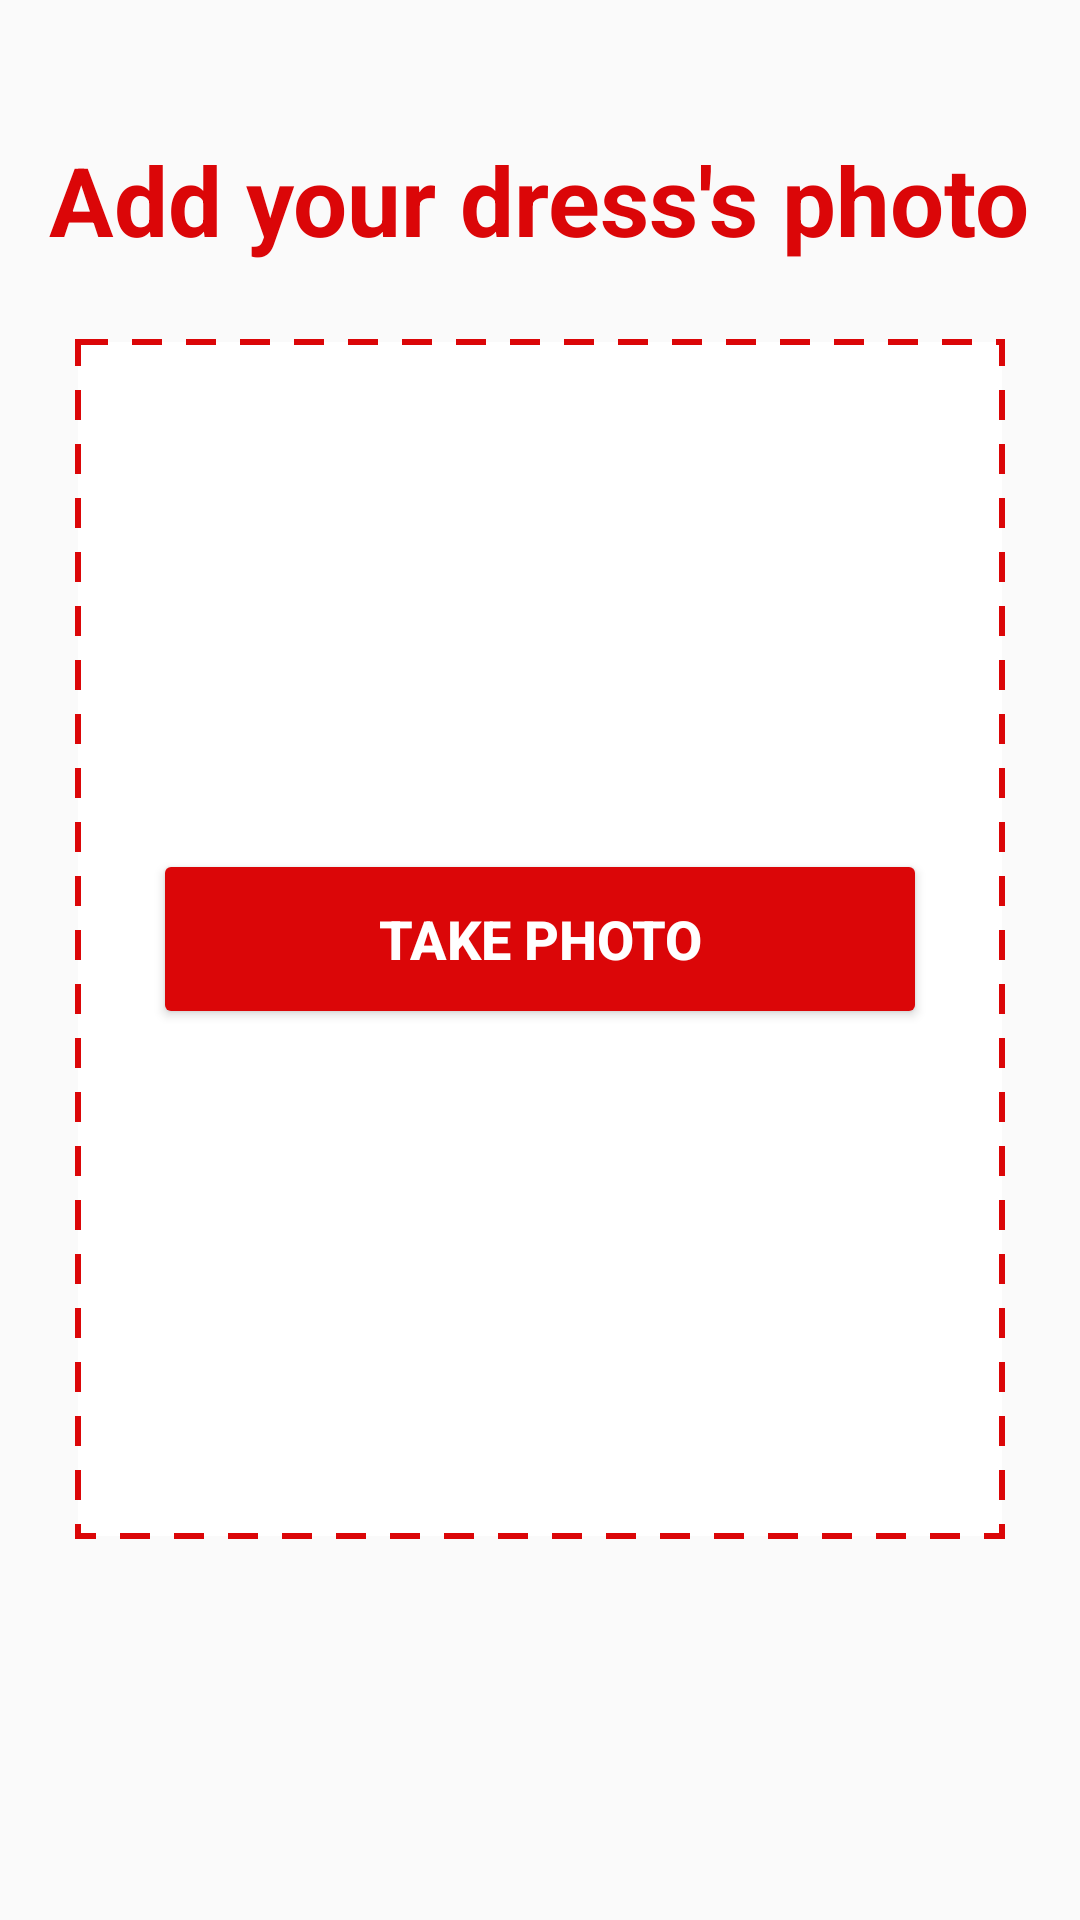

Reconstruct the res/layout file that produces this screen, plus the resources it refers to.
<!-- AndroidManifest.xml: application theme AppTheme -->
<!-- res/layout/fragment_add_new.xml -->
<?xml version="1.0" encoding="utf-8"?>
<LinearLayout xmlns:android="http://schemas.android.com/apk/res/android"
    android:layout_width="match_parent"
    android:layout_height="match_parent"
    android:gravity="center_horizontal"
    android:orientation="vertical">

    <androidx.appcompat.widget.AppCompatTextView
        android:id="@+id/txt_h1"
        style="@style/TextTitleStyle.Large"
        android:layout_width="wrap_content"
        android:layout_height="wrap_content"
        android:layout_marginTop="@dimen/margin_45"
        android:text="@string/txt_add_image" />

    <FrameLayout
        android:layout_width="match_parent"
        android:layout_height="wrap_content">

        <androidx.appcompat.widget.AppCompatImageView
            android:id="@+id/img_preview"
            android:layout_width="match_parent"
            android:layout_height="@dimen/margin_400"
            android:layout_margin="@dimen/margin_25"
            android:background="@drawable/bg_dashed_border" />

        <androidx.appcompat.widget.AppCompatButton
            android:id="@+id/btn_add_photo"
            style="@style/ButtonStyle"
            android:layout_width="match_parent"
            android:layout_height="wrap_content"
            android:layout_gravity="center"
            android:layout_marginLeft="@dimen/margin_55"
            android:layout_marginRight="@dimen/margin_55"
            android:text="@string/txt_take_photo" />

        <androidx.appcompat.widget.AppCompatButton
            android:id="@+id/btn_retake_photo"
            style="@style/ButtonStyle.Transparent"
            android:layout_width="match_parent"
            android:layout_height="wrap_content"
            android:layout_gravity="bottom"
            android:layout_marginLeft="@dimen/margin_25"
            android:layout_marginRight="@dimen/margin_25"
            android:layout_marginBottom="@dimen/margin_25"
            android:text="@string/txt_retake_photo"
            android:visibility="gone" />

        <include layout="@layout/layout_progress"/>
    </FrameLayout>

    <androidx.appcompat.widget.AppCompatButton
        android:id="@+id/btn_next"
        style="@style/ButtonStyle"
        android:layout_width="match_parent"
        android:layout_height="wrap_content"
        android:layout_gravity="center"
        android:layout_marginLeft="@dimen/margin_55"
        android:layout_marginTop="@dimen/margin_25"
        android:layout_marginRight="@dimen/margin_55"
        android:text="@string/txt_next"
        android:visibility="gone" />

</LinearLayout>
<!-- res/layout/layout_progress.xml (included above) -->
<?xml version="1.0" encoding="utf-8"?>
<FrameLayout xmlns:android="http://schemas.android.com/apk/res/android"
    xmlns:app="http://schemas.android.com/apk/res-auto"
    android:layout_width="wrap_content"
    android:layout_height="wrap_content"
    android:layout_gravity="center">

    <ProgressBar
        android:id="@+id/progressDialog"
        style="@style/Widget.AppCompat.ProgressBar"
        android:layout_width="@dimen/margin_55"
        android:layout_height="@dimen/margin_55"
        android:layout_gravity="center_vertical|center"
        android:layout_marginBottom="@dimen/margin_10"
        android:indeterminate="false"
        android:max="100"
        android:progress="50"
        android:secondaryProgress="100"
        android:visibility="gone"
        app:layout_anchorGravity="left|start" />

    <androidx.appcompat.widget.AppCompatTextView
        android:id="@+id/txt_info_message"
        style="@style/TextTitleStyle.Large"
        android:layout_width="wrap_content"
        android:layout_height="wrap_content"
        android:layout_gravity="center"
        android:layout_marginTop="@dimen/margin_30"
        android:textColor="@color/colorWhite"
        android:background="@color/translucentBlack"
        android:padding="@dimen/margin_25"
        android:textSize="@dimen/txt_size_14"
        android:visibility="gone" />
</FrameLayout>
<!-- resources referenced by this layout -->
<resources>
  <color name="colorWhite">#FFFFFF</color>
  <color name="translucentBlack">#2d000000</color>
  <dimen name="margin_10">10dp</dimen>
  <dimen name="margin_25">25dp</dimen>
  <dimen name="margin_30">30dp</dimen>
  <dimen name="margin_400">400dp</dimen>
  <dimen name="margin_45">45dp</dimen>
  <dimen name="margin_55">55dp</dimen>
  <dimen name="txt_size_14">14sp</dimen>
  <!-- drawable bg_dashed_border (drawable) -->
  <layer-list xmlns:android="http://schemas.android.com/apk/res/android" >
      <item>
          <shape>
              <solid android:color="#ffffff" />
              <stroke
                  android:dashGap="@dimen/margin_8"
                  android:dashWidth="@dimen/margin_10"
                  android:width="@dimen/margin_2"
                  android:color="@color/colorPrimaryDark" />
              <padding
                  android:bottom="@dimen/margin_5"
                  android:left="@dimen/margin_5"
                  android:right="@dimen/margin_5"
                  android:top="@dimen/margin_5" />
          </shape>
      </item>
  </layer-list>
  <string name="txt_add_image">Add your dress\'s photo</string>
  <string name="txt_next">Next</string>
  <string name="txt_retake_photo">Re-Take Photo</string>
  <string name="txt_take_photo">Take Photo</string>
  <style name="ButtonStyle">
          <item name="android:textColor">@color/colorWhite</item>
          <item name="android:gravity">center</item>
          <item name="android:background">@drawable/bg_button_blue</item>
          <item name="android:paddingLeft">8dp</item>
          <item name="android:paddingRight">8dp</item>
          <item name="android:textAllCaps">true</item>
          <item name="android:textStyle">bold</item>
          <item name="android:textSize">@dimen/txt_size_18</item>
      </style>
  <style name="ButtonStyle.Transparent">
          <item name="android:textColor">@color/colorWhite</item>
          <item name="android:gravity">center</item>
          <item name="android:background">@drawable/bg_button_trans</item>
          <item name="android:paddingLeft">8dp</item>
          <item name="android:paddingRight">8dp</item>
          <item name="android:textAllCaps">true</item>
          <item name="android:textStyle">bold</item>
          <item name="android:textSize">@dimen/txt_size_18</item>
      </style>
  <style name="TextTitleStyle.Large">
          <item name="android:textColor">@color/colorPrimaryDark</item>
          <item name="android:textSize">@dimen/txt_size_32</item>
          <item name="android:gravity">center</item>
          <item name="android:textStyle">bold</item>
      </style>
  <style name="AppTheme" parent="Theme.AppCompat.Light.NoActionBar">
          
          <item name="colorPrimary">@color/colorPrimary</item>
          <item name="colorPrimaryDark">@color/colorPrimaryDark</item>
          <item name="colorAccent">@color/colorAccent</item>
      </style>
  <dimen name="margin_8">8dp</dimen>
  <dimen name="margin_2">2dp</dimen>
  <color name="colorPrimaryDark">#DB0608</color>
  <dimen name="margin_5">5dp</dimen>
  <!-- drawable bg_button_blue (drawable) -->
  <?xml version="1.0" encoding="utf-8"?>
  <shape xmlns:android="http://schemas.android.com/apk/res/android" android:shape="rectangle" >
      <corners
          android:radius="2dp"
          />
      <solid
          android:color="@color/colorPrimaryDark"
          />
  </shape>
  <dimen name="txt_size_18">18sp</dimen>
  <!-- drawable bg_button_trans (drawable-v24) -->
  <?xml version="1.0" encoding="utf-8"?>
  <shape xmlns:android="http://schemas.android.com/apk/res/android" android:shape="rectangle" >
      <corners
          android:radius="@dimen/margin_5"
          />
      <solid
          android:color="@color/translucentWhite"
          />
  </shape>
  <dimen name="txt_size_32">32sp</dimen>
  <color name="colorPrimary">#FF0102</color>
  <color name="colorAccent">#F734AF</color>
  <color name="translucentWhite">#4bffffff</color>
</resources>
